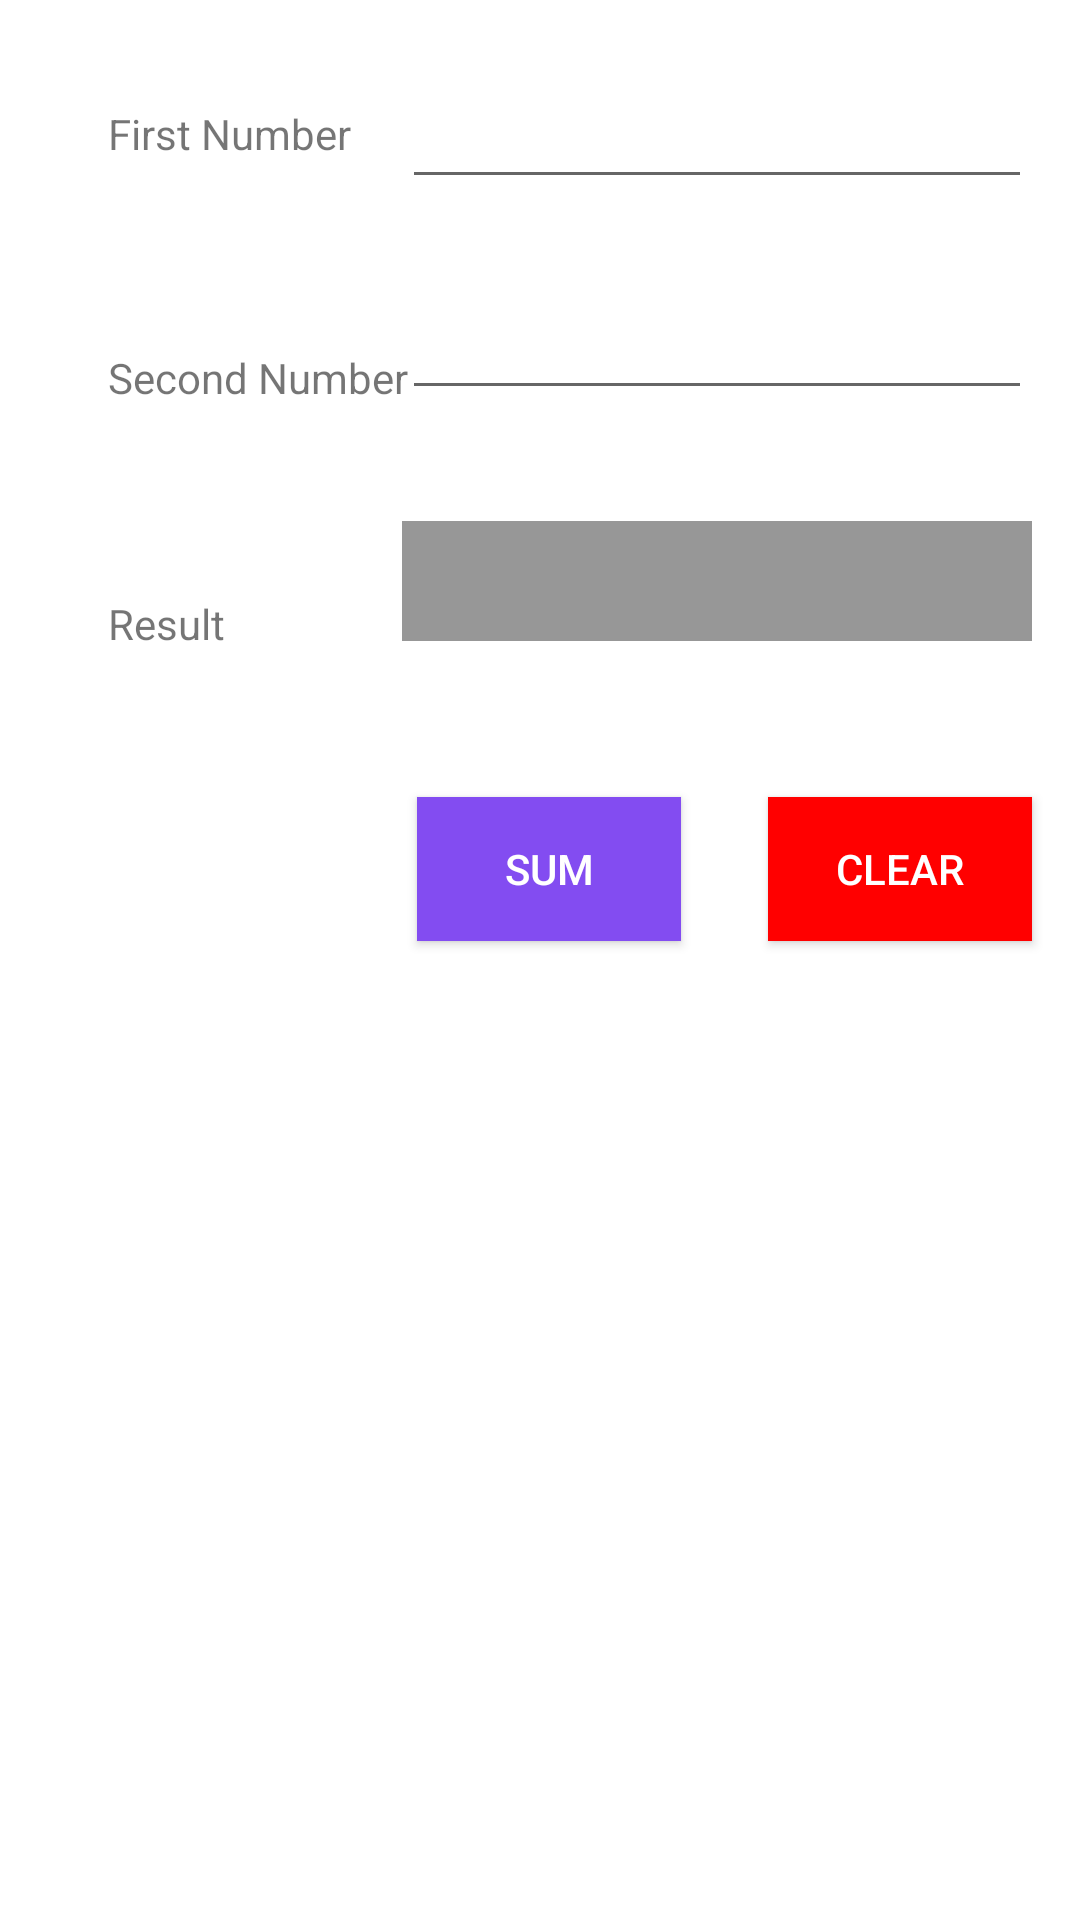

The Android layout XML behind this screen, and the referenced resources:
<!-- AndroidManifest.xml: application theme Theme.ApplicationLearn -->
<!-- res/layout/linear.xml -->
<?xml version="1.0" encoding="utf-8"?>
<androidx.constraintlayout.widget.ConstraintLayout xmlns:android="http://schemas.android.com/apk/res/android"
    xmlns:app="http://schemas.android.com/apk/res-auto"
    xmlns:tools="http://schemas.android.com/tools"
    android:layout_width="match_parent"
    android:layout_height="match_parent"
    android:saveEnabled="false"
    tools:context=".MainActivity2">

    <TextView
        android:id="@+id/textView"
        android:layout_width="wrap_content"
        android:layout_height="wrap_content"
        android:layout_marginStart="36dp"
        android:layout_marginTop="35dp"
        android:text="First Number"
        app:layout_constraintStart_toStartOf="parent"
        app:layout_constraintTop_toTopOf="parent" />

    <TextView
        android:id="@+id/textView2"
        android:layout_width="wrap_content"
        android:layout_height="wrap_content"
        android:layout_marginStart="36dp"
        android:layout_marginTop="85dp"
        android:layout_marginBottom="82dp"
        android:text="Second Number"
        app:layout_constraintBottom_toBottomOf="@+id/txtResult"
        app:layout_constraintStart_toStartOf="parent"
        app:layout_constraintTop_toTopOf="@+id/textView" />

    <TextView
        android:id="@+id/textView3"
        android:layout_width="wrap_content"
        android:layout_height="wrap_content"
        android:layout_marginStart="36dp"
        android:layout_marginTop="63dp"
        android:text="Result"
        app:layout_constraintStart_toStartOf="parent"
        app:layout_constraintTop_toBottomOf="@+id/textView2" />

    <EditText
        android:id="@+id/txtFirst"
        android:layout_width="wrap_content"
        android:layout_height="wrap_content"
        android:layout_marginTop="25dp"
        android:layout_marginEnd="16dp"
        android:ems="10"
        android:inputType="number"
        app:layout_constraintEnd_toEndOf="parent"
        app:layout_constraintTop_toTopOf="parent" />

    <EditText
        android:id="@+id/txtSecond"
        android:layout_width="wrap_content"
        android:layout_height="wrap_content"
        android:layout_marginTop="29dp"
        android:layout_marginEnd="16dp"
        android:ems="10"
        android:inputType="number"
        app:layout_constraintEnd_toEndOf="parent"
        app:layout_constraintTop_toBottomOf="@+id/txtFirst" />

    <EditText
        android:id="@+id/txtResult"
        android:layout_width="wrap_content"
        android:layout_height="40dp"
        android:layout_marginTop="37dp"
        android:layout_marginEnd="16dp"
        android:background="#979797"
        android:ems="10"
        android:enabled="false"
        android:inputType="textPersonName"
        app:layout_constraintEnd_toEndOf="parent"
        app:layout_constraintTop_toBottomOf="@+id/txtSecond" />

    <Button
        android:id="@+id/btnSum"
        android:layout_width="wrap_content"
        android:layout_height="wrap_content"
        android:layout_marginTop="52dp"
        android:layout_marginEnd="29dp"
        android:background="#834CF1"
        android:text="Sum"
        android:textColor="#FFFFFF"
        app:layout_constraintEnd_toStartOf="@+id/btnClear"
        app:layout_constraintTop_toBottomOf="@+id/txtResult" />

    <Button
        android:id="@+id/btnClear"
        android:layout_width="wrap_content"
        android:layout_height="wrap_content"
        android:layout_marginEnd="16dp"
        android:background="#FF0000"
        android:text="Clear"
        android:textColor="#FFFFFF"
        app:layout_constraintBaseline_toBaselineOf="@+id/btnSum"
        app:layout_constraintEnd_toEndOf="parent" />

</androidx.constraintlayout.widget.ConstraintLayout>
<!-- resources referenced by this layout -->
<resources>
  <style name="Theme.ApplicationLearn" parent="Theme.MaterialComponents.DayNight.NoActionBar">
          
          <item name="colorPrimary">@color/purple_500</item>
          <item name="colorPrimaryVariant">@color/purple_700</item>
          <item name="colorOnPrimary">@color/white</item>
          
          <item name="colorSecondary">@color/teal_200</item>
          <item name="colorSecondaryVariant">@color/teal_700</item>
          <item name="colorOnSecondary">@color/black</item>
          
          <item name="android:statusBarColor" tools:targetApi="l">?attr/colorPrimaryVariant</item>
          
      </style>
  <!-- not gathered from this repository: default colours our renderer supplied (Android Studio template values) -->
  <color name="purple_500">#FF6200EE</color>
  <color name="purple_700">#FF3700B3</color>
  <color name="teal_200">#FF03DAC5</color>
  <color name="teal_700">#FF018786</color>
  <color name="black">#FF000000</color>
  <color name="white">#FFFFFFFF</color>
</resources>
